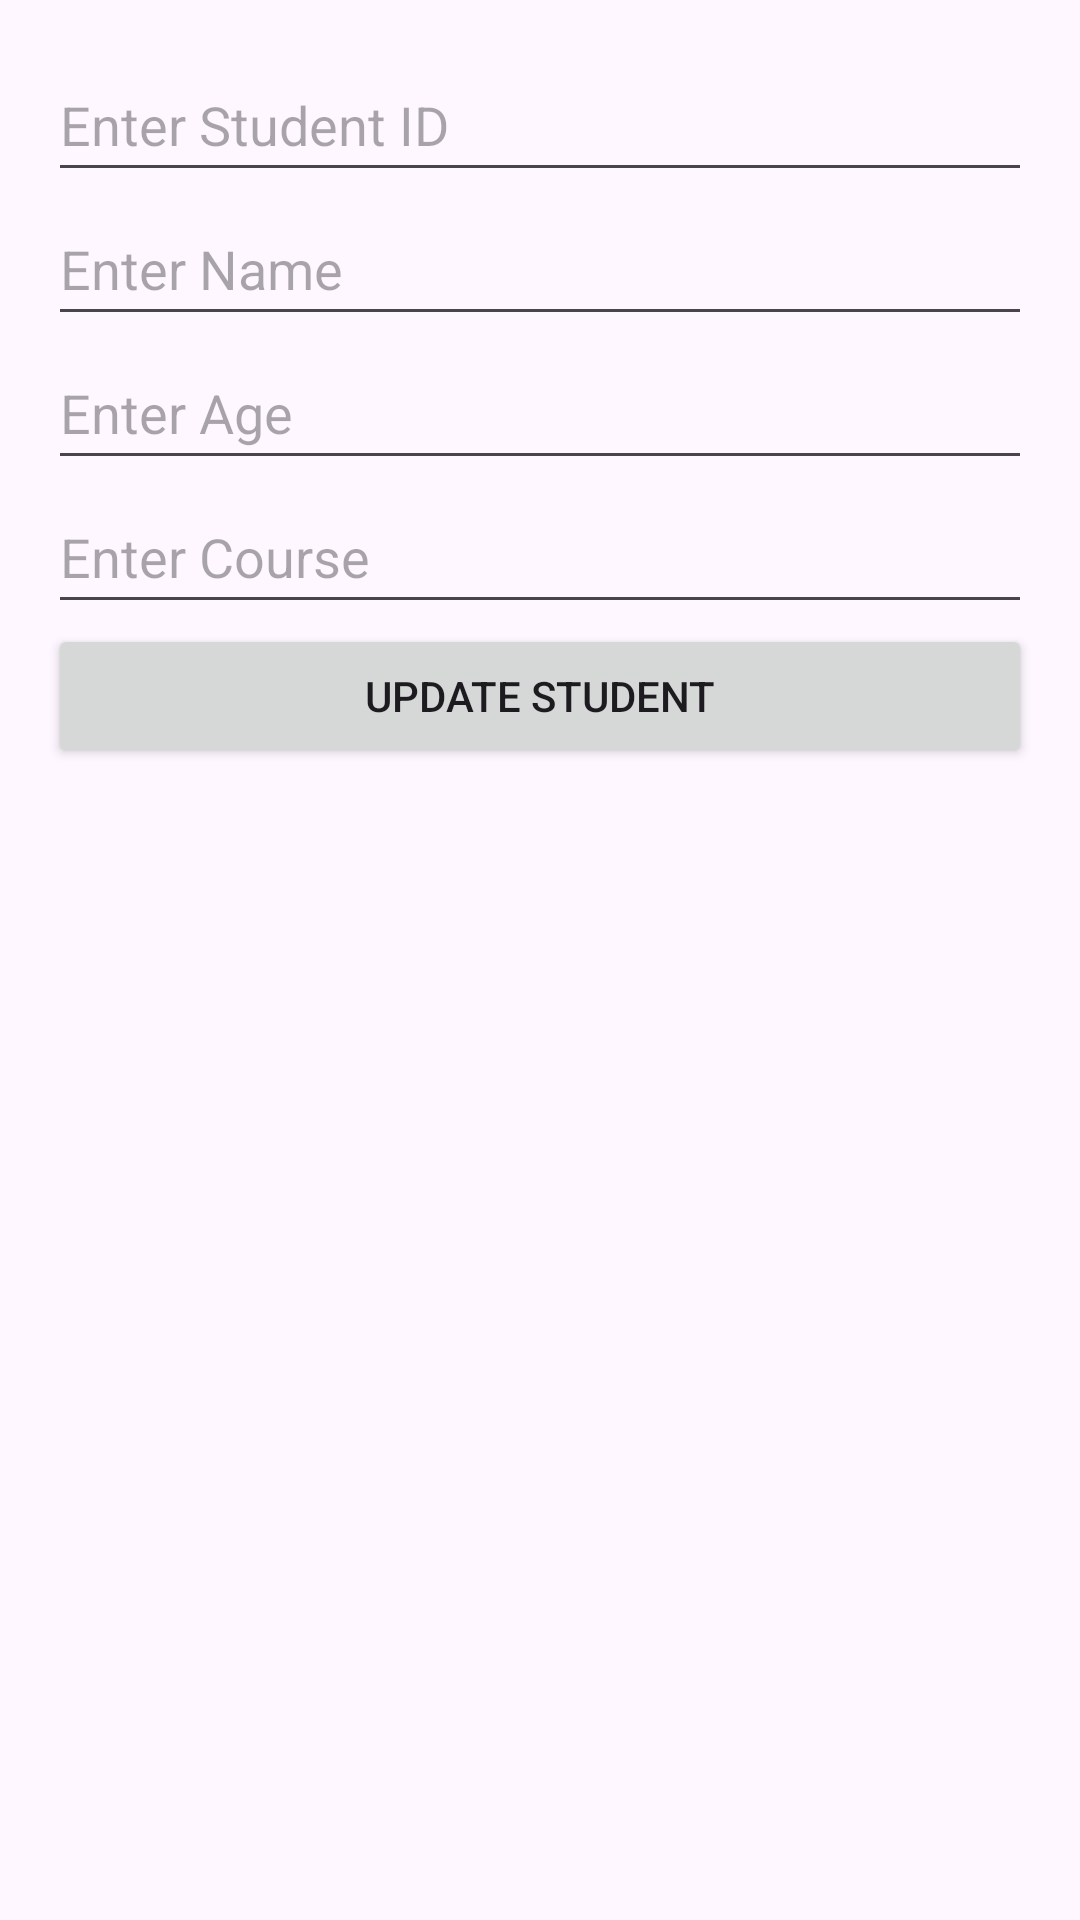

Android layout source for this screen:
<!-- AndroidManifest.xml: application theme Theme.P29_CRUD -->
<!-- res/layout/activity_update.xml -->
<LinearLayout
    xmlns:android="http://schemas.android.com/apk/res/android"
    android:layout_width="match_parent"
    android:layout_height="match_parent"
    android:orientation="vertical"
    android:padding="16dp">

    <EditText
        android:id="@+id/etId"
        android:layout_width="match_parent"
        android:layout_height="wrap_content"
        android:hint="Enter Student ID"
        android:minHeight="48dp" />

    <EditText
        android:id="@+id/etName"
        android:layout_width="match_parent"
        android:layout_height="wrap_content"
        android:hint="Enter Name"
        android:minHeight="48dp" />

    <EditText
        android:id="@+id/etAge"
        android:layout_width="match_parent"
        android:layout_height="wrap_content"
        android:hint="Enter Age"
        android:minHeight="48dp" />

    <EditText
        android:id="@+id/etCourse"
        android:layout_width="match_parent"
        android:layout_height="wrap_content"
        android:hint="Enter Course"
        android:minHeight="48dp" />

    <Button
        android:id="@+id/btnUpdate"
        android:layout_width="match_parent"
        android:layout_height="wrap_content"
        android:text="Update Student" />
</LinearLayout>
<!-- resources referenced by this layout -->
<resources>
  <style name="Theme.P29_CRUD" parent="Base.Theme.P29_CRUD" />
  <style name="Base.Theme.P29_CRUD" parent="Theme.Material3.DayNight.NoActionBar">
          
          
      </style>
</resources>
